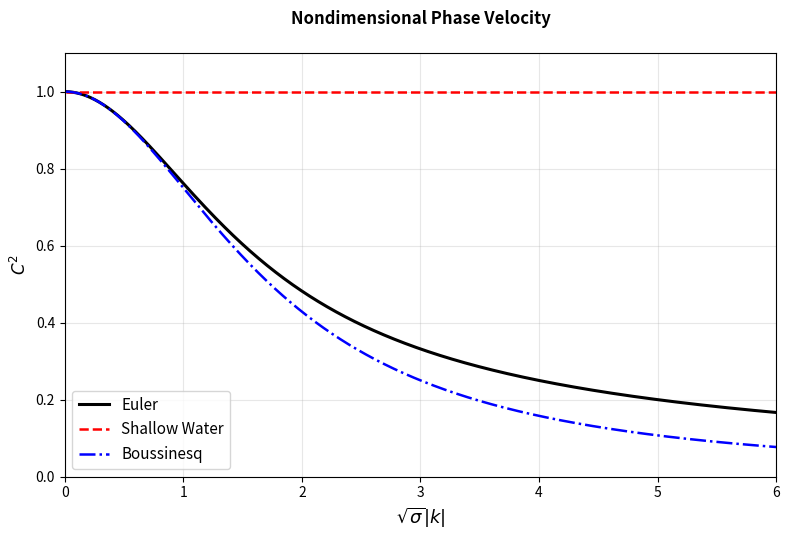

The matplotlib source for this figure:
#!/usr/bin/env python3
# -*- coding: utf-8 -*-
"""
Created on Tue Aug 11 14:56:38 2026

@author: lamsahel
"""

import numpy as np
import matplotlib.pyplot as plt

xi = np.linspace(0.01, 6.0, 1000)   # xi = |k| H_0

# Nondimensional phase speed squared: C^2 = C_dim^2 / (g H_0)
C2_euler = np.tanh(xi) / xi
C2_nsw   = np.ones_like(xi)
C2_bouss = 1.0 / (1.0 + xi**2 / 3.0)

# ---------------------------------------------------------
# Plot
# ---------------------------------------------------------
fig, ax = plt.subplots(figsize=(8, 5.5))

ax.plot(xi, C2_euler, 'k-',  linewidth=2.2, label='Euler')
ax.plot(xi, C2_nsw,   'r--', linewidth=1.8, label='Shallow Water')
ax.plot(xi, C2_bouss, 'b-.', linewidth=1.8, label='Boussinesq')

ax.set_xlabel(r'$\sqrt{\sigma}|k|$', fontsize=13)
ax.set_ylabel(r'$C^2$', fontsize=12)
ax.set_title('Nondimensional Phase Velocity\n', fontsize=12, fontweight='bold')
ax.set_xlim(0, 6)
ax.set_ylim(0, 1.1)
ax.legend(loc='lower left', fontsize=11)
ax.grid(True, alpha=0.3)

  
# # Optional: annotate the formulas
# ax.text(3.5, 0.75,
#         r'$C^2_{\rm Euler}=\dfrac{\tanh\xi}{\xi}$' + '\n'
#         r'$C^2_{\rm NSW}=1$' + '\n'
#         r'$C^2_{\rm Bouss}=\dfrac{1}{1+\xi^2/3}$',
#         fontsize=11, verticalalignment='top',
#         bbox=dict(boxstyle='round', facecolor='wheat', alpha=0.4))

  
plt.tight_layout()
plt.savefig('nondimensional_dispersion.pdf', format='pdf', bbox_inches='tight')
plt.show()
